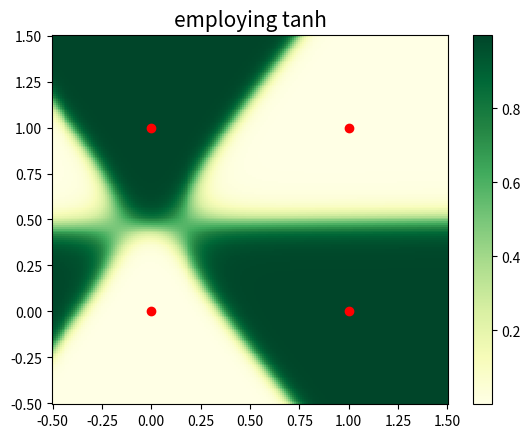

The matplotlib source for this figure:
# import required libraries
import numpy as np
import matplotlib.pyplot as plt
from scipy.special import expit as sigmoid
import math


# forward propagation
def forward(X, params):
    G = np.dot(X, params['U'].T) + params['b']
    H = np.tanh(G)
    z = np.dot(H, params['W'].T) + params['c']
    y = sigmoid(z)

    return y


# Gradient descent using the derivatives calculated above
def grad_descent(X, t, params):
    N = X.shape[0]

    # Perform forwards computation.
    G = np.dot(X, params['U'].T) + params['b']
    H = np.tanh(G)
    z = np.dot(H, params['W'].T) + params['c']
    y = sigmoid(z)

    # average loss or error
    E = (1. / N) * np.sum(-t * np.log(y) - (1 - t) * np.log(1 - y))

    # Perform backwards computation.
    z_bar = (1. / N) * (y - t)
    W_bar = np.dot(H.T, z_bar)
    c_bar = np.dot(z_bar, np.ones(N))
    H_bar = np.outer(z_bar, params['W'].T)
    G_bar = H_bar * (1 - np.tanh(G) ** 2)
    U_bar = np.dot(G_bar.T, X)
    b_bar = np.dot(G_bar.T, np.ones(N))

    # Wrap our gradients in a dictionary.
    grads = {}
    grads['U'] = U_bar
    grads['b'] = b_bar
    grads['W'] = W_bar
    grads['c'] = c_bar

    return grads, E


# generating data
data = np.asarray([0, 0, 0, 1, 1, 0, 1, 1]).reshape(4, 2)
labels = np.asarray([0, 1, 1, 0])

# set seed value
np.random.seed(0)

# First, initialize our neural network parameters.
params = {}
params['U'] = np.random.randn(3, 2)
params['b'] = np.zeros(3)
params['W'] = np.random.randn(3)
params['c'] = 0

num_steps = 5000
alpha = 1
for step in range(num_steps):
    grads, loss = grad_descent(data, labels, params)
    for k in params:
        params[k] -= alpha * grads[k]

    # Print loss every so often.
    if step % 1000 == 0:
        print("Step {:3d} | Loss {:3.2f}".format(step, loss))

# plotting
num_data = 500
num_points = 200
x1s = np.linspace(-0.5, 1.5, num_points)
x2s = np.linspace(-0.5, 1.5, num_points)

points = np.transpose([np.tile(x1s, len(x2s)), np.repeat(x2s, len(x1s))])
Y = forward(points, params).reshape(num_points, num_points)
X1, X2 = np.meshgrid(x1s, x2s)

plt.figure()
plt.pcolormesh(X1, X2, Y, cmap=plt.cm.get_cmap('YlGn'), shading='auto')
plt.colorbar()
plt.scatter(data[:num_data//2, 0], data[:num_data//2, 1], color='red')
plt.scatter(data[num_data//2:, 0], data[num_data//2:, 1], color='blue')
plt.title("employing tanh", fontsize=15)
plt.show()
